Run: headless pygame with SDL's dummy video driver; simulated clock (each Clock.tick advances the game by its frame time, no real sleeping); random seed 0; keys injected as events and as key.get_pressed() state; no mouse input; restart key RETURN tapped at the start of phases 3 and 4.
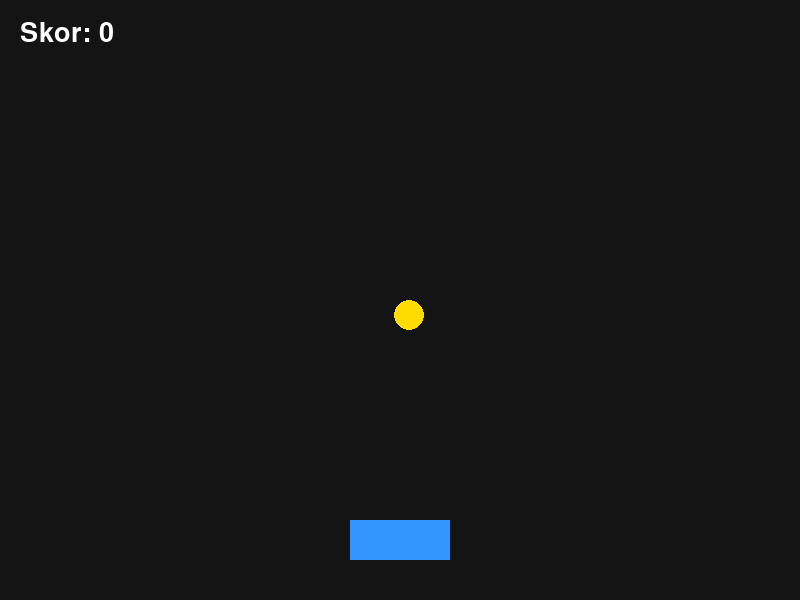
Frame 1 of 4 · flips 1–60 · no input
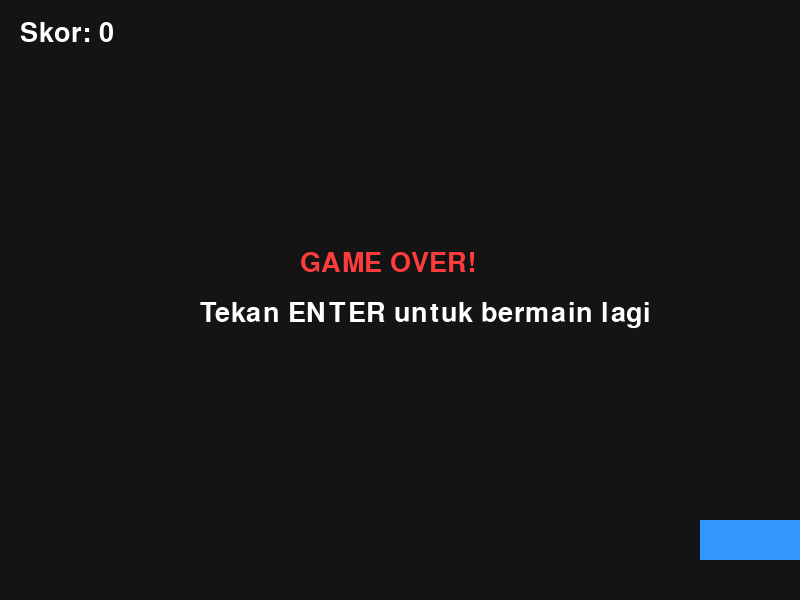
Frame 2 of 4 · flips 61–180 · tapped SPACE, RETURN · held RIGHT (→), D
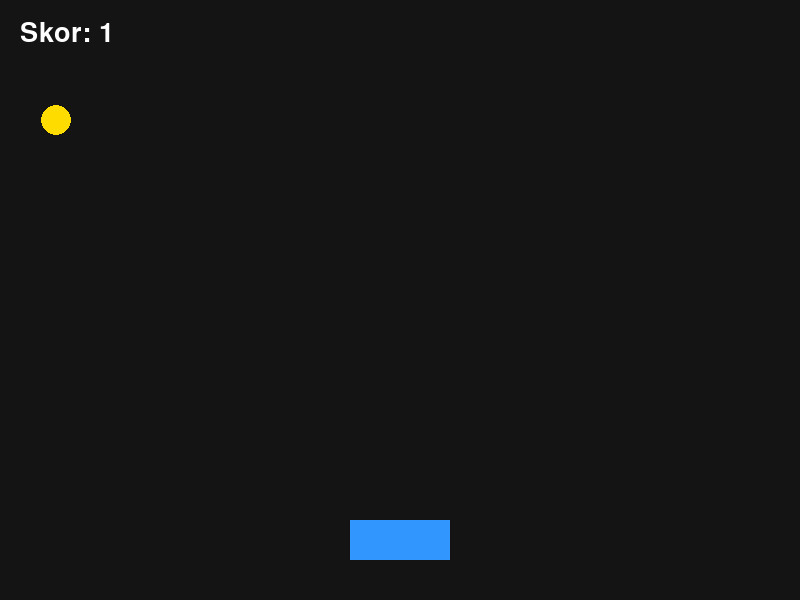
Frame 3 of 4 · flips 181–300 · tapped RETURN · held DOWN (↓), S
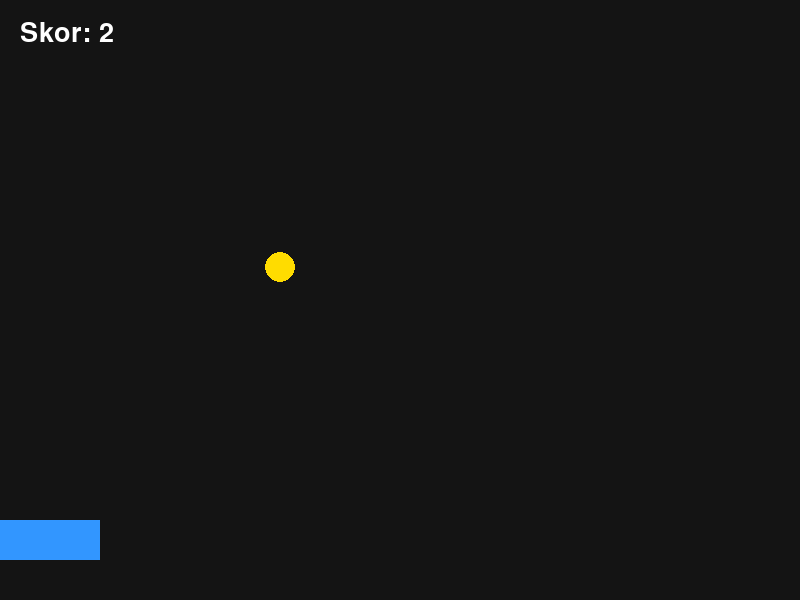
Frame 4 of 4 · flips 301–420 · tapped RETURN · held LEFT (←), A, UP (↑), W

The pygame program that drew these frames:

import pygame
import random

# Memulai Pygame
pygame.init()

# Ukuran layar
LEBAR = 800
TINGGI = 600
layar = pygame.display.set_mode((LEBAR, TINGGI))
pygame.display.set_caption("Tangkap Koin!")

# Warna
HITAM = (20, 20, 20)
PUTIH = (255, 255, 255)
BIRU = (50, 150, 255)
KUNING = (255, 220, 0)
MERAH = (255, 60, 60)

# Pemain
pemain = pygame.Rect(350, 520, 100, 40)
kecepatan = 7

# Koin
koin = pygame.Rect(
    random.randint(0, LEBAR - 30),
    0,
    30,
    30
)
kecepatan_koin = 5

# Skor
skor = 0
font = pygame.font.Font(None, 40)

# Game Over
game_over = False

# FPS
clock = pygame.time.Clock()

# Game loop
berjalan = True

while berjalan:
    for event in pygame.event.get():
        if event.type == pygame.QUIT:
            berjalan = False

        # Tekan ENTER untuk mulai lagi
        if event.type == pygame.KEYDOWN:
            if event.key == pygame.K_RETURN and game_over:
                skor = 0
                pemain.x = 350
                koin.x = random.randint(0, LEBAR - 30)
                koin.y = 0
                game_over = False

    # Jika game masih berjalan
    if not game_over:
        # Kontrol pemain
        tombol = pygame.key.get_pressed()

        if tombol[pygame.K_LEFT]:
            pemain.x -= kecepatan

        if tombol[pygame.K_RIGHT]:
            pemain.x += kecepatan

        # Batas layar
        if pemain.left < 0:
            pemain.left = 0

        if pemain.right > LEBAR:
            pemain.right = LEBAR

        # Koin jatuh
        koin.y += kecepatan_koin

        # Jika koin tertangkap
        if pemain.colliderect(koin):
            skor += 1

            koin.x = random.randint(0, LEBAR - 30)
            koin.y = 0

            # Koin semakin cepat
            kecepatan_koin += 0.3

        # Jika koin jatuh ke bawah
        if koin.top > TINGGI:
            game_over = True

    # Background
    layar.fill(HITAM)

    # Gambar pemain
    pygame.draw.rect(layar, BIRU, pemain)

    # Gambar koin
    if not game_over:
        pygame.draw.ellipse(layar, KUNING, koin)

    # Menampilkan skor
    teks_skor = font.render(f"Skor: {skor}", True, PUTIH)
    layar.blit(teks_skor, (20, 20))

    # Game Over
    if game_over:
        teks_game_over = font.render(
            "GAME OVER!",
            True,
            MERAH
        )

        teks_restart = font.render(
            "Tekan ENTER untuk bermain lagi",
            True,
            PUTIH
        )

        layar.blit(
            teks_game_over,
            (LEBAR // 2 - 100, 250)
        )

        layar.blit(
            teks_restart,
            (LEBAR // 2 - 200, 300)
        )

    # Update layar
    pygame.display.update()

    # FPS
    clock.tick(60)

pygame.quit()
